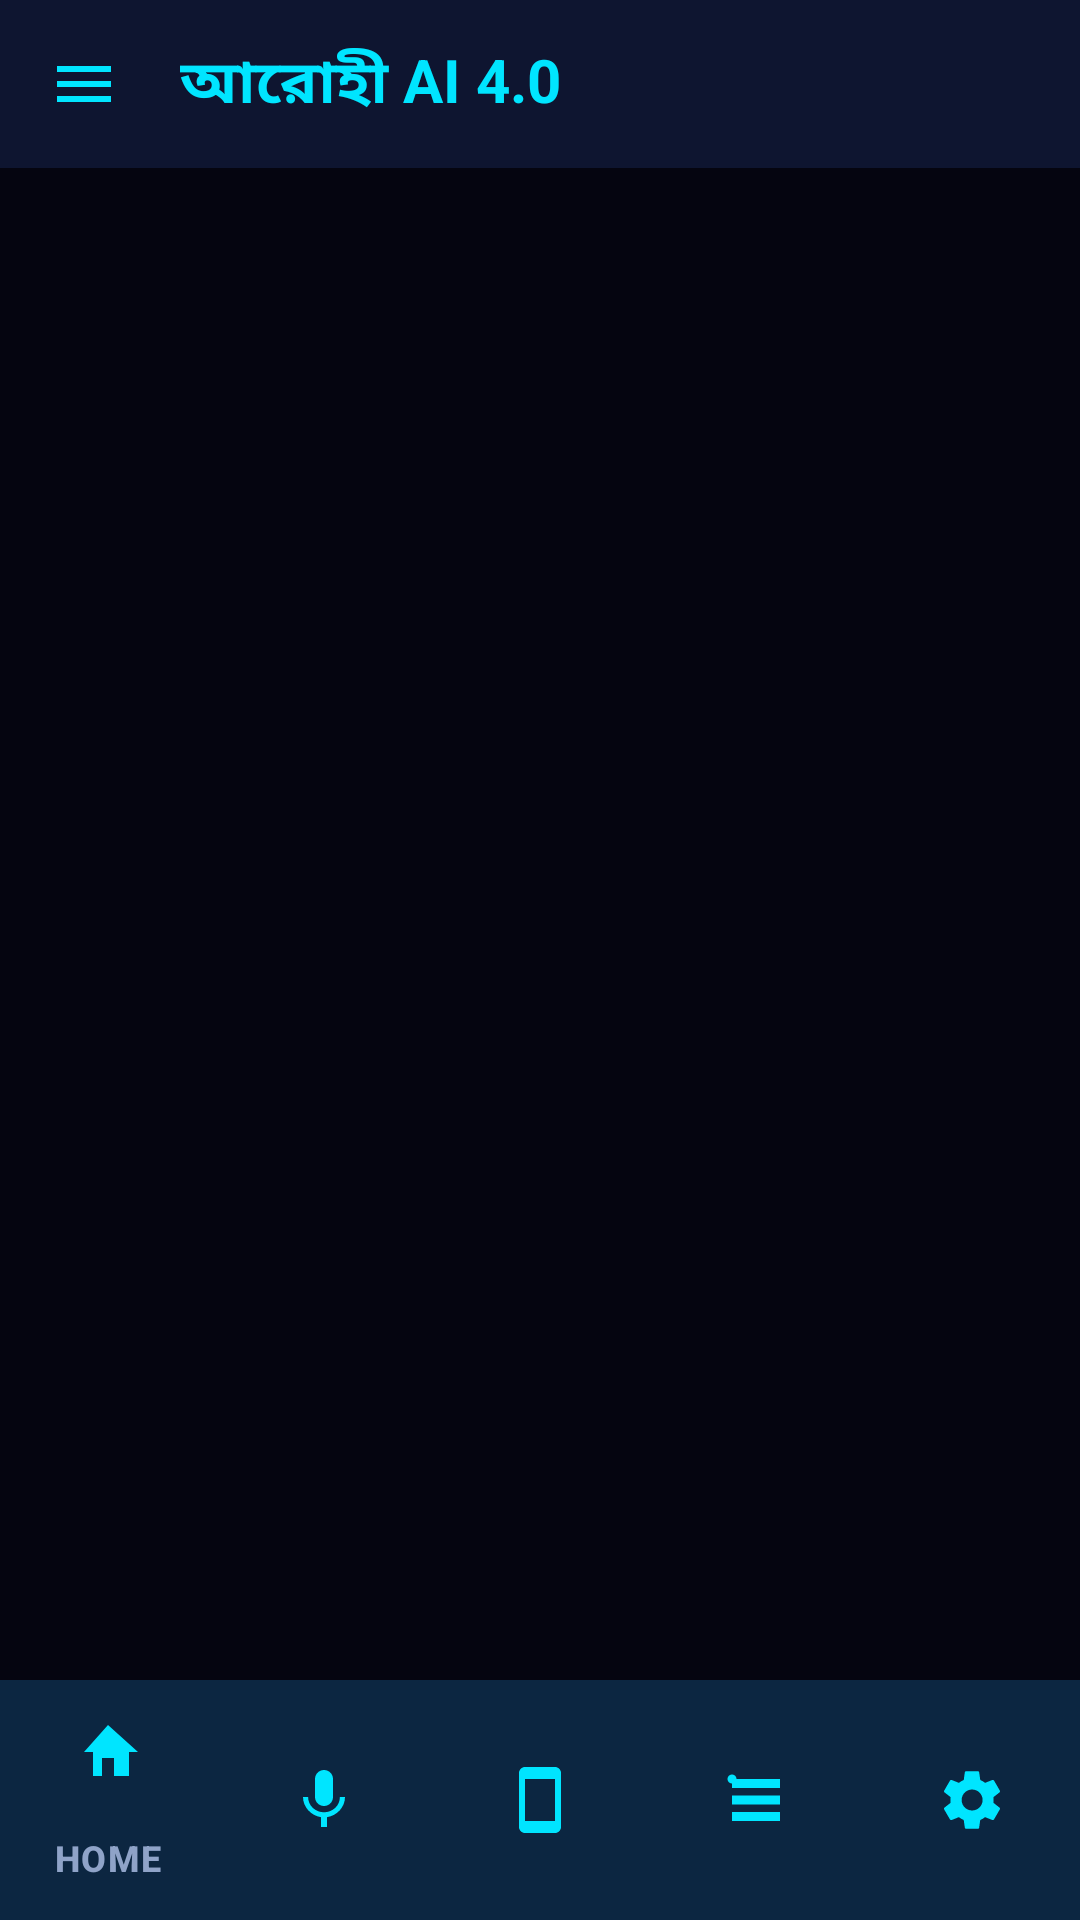

Android layout source for this screen:
<!-- AndroidManifest.xml: application theme Theme.Arohi -->
<!-- res/layout/activity_main.xml -->
<?xml version="1.0" encoding="utf-8"?>
<androidx.drawerlayout.widget.DrawerLayout xmlns:android="http://schemas.android.com/apk/res/android"
    xmlns:app="http://schemas.android.com/apk/res-auto"
    android:id="@+id/drawer_layout"
    android:layout_width="match_parent"
    android:layout_height="match_parent"
    android:background="@color/arohi_bg"
    android:fitsSystemWindows="true">

    <LinearLayout
        android:layout_width="match_parent"
        android:layout_height="match_parent"
        android:orientation="vertical">

        <com.google.android.material.appbar.MaterialToolbar
            android:id="@+id/top_bar"
            android:layout_width="match_parent"
            android:layout_height="56dp"
            android:background="@color/arohi_surface"
            app:navigationIcon="@drawable/ic_menu"
            app:title="আরোহী AI 4.0"
            app:titleTextColor="@color/arohi_cyan"
            app:titleTextAppearance="@style/ArohiToolbarTitle" />

        <FrameLayout
            android:id="@+id/fragment_container"
            android:layout_width="match_parent"
            android:layout_height="0dp"
            android:layout_weight="1" />

        <com.google.android.material.bottomnavigation.BottomNavigationView
            android:id="@+id/bottom_nav"
            android:layout_width="match_parent"
            android:layout_height="wrap_content"
            android:background="@color/arohi_surface"
            app:itemIconTint="@color/arohi_cyan"
            app:itemTextColor="@color/arohi_text_dim"
            app:itemActiveIndicatorStyle="@style/Widget.Material3.BottomNavigationView.ActiveIndicator"
            app:menu="@menu/bottom_nav" />
    </LinearLayout>

    <com.google.android.material.navigation.NavigationView
        android:id="@+id/nav_view"
        android:layout_width="280dp"
        android:layout_height="match_parent"
        android:layout_gravity="start"
        android:background="@color/arohi_surface"
        app:headerLayout="@layout/nav_header"
        app:itemIconTint="@color/arohi_cyan"
        app:itemTextColor="@color/arohi_text"
        app:menu="@menu/nav_drawer" />
</androidx.drawerlayout.widget.DrawerLayout>
<!-- res/layout/nav_header.xml (included above) -->
<?xml version="1.0" encoding="utf-8"?>
<LinearLayout xmlns:android="http://schemas.android.com/apk/res/android"
    android:layout_width="match_parent"
    android:layout_height="wrap_content"
    android:orientation="vertical"
    android:padding="20dp"
    android:background="@color/arohi_surface_hi">

    <TextView
        android:layout_width="wrap_content"
        android:layout_height="wrap_content"
        android:text="আরোহী (Arohi)"
        android:textSize="22sp"
        android:textStyle="bold"
        android:textColor="@color/arohi_cyan" />

    <TextView
        android:layout_width="wrap_content"
        android:layout_height="wrap_content"
        android:text="Universal JARVIS + Personal AI Companion"
        android:textSize="12sp"
        android:textColor="@color/arohi_text_dim"
        android:layout_marginTop="2dp" />

    <TextView
        android:id="@+id/drawer_version"
        android:layout_width="wrap_content"
        android:layout_height="wrap_content"
        android:text="v4.0 — শুভ্রের জন্য"
        android:textSize="12sp"
        android:textColor="@color/arohi_text_dim"
        android:layout_marginTop="6dp" />
</LinearLayout>
<!-- resources referenced by this layout -->
<resources>
  <color name="arohi_bg">#050510</color>
  <color name="arohi_cyan">#00E5FF</color>
  <color name="arohi_surface">#0E1530</color>
  <color name="arohi_surface_hi">#141C3A</color>
  <color name="arohi_text">#EAF6FF</color>
  <color name="arohi_text_dim">#8FA3C8</color>
  <!-- drawable ic_menu (drawable) -->
  <?xml version="1.0" encoding="utf-8"?>
  <vector xmlns:android="http://schemas.android.com/apk/res/android"
      android:width="24dp"
      android:height="24dp"
      android:viewportWidth="24"
      android:viewportHeight="24"
      android:tint="@color/arohi_cyan">
      <path
          android:fillColor="@android:color/white"
          android:pathData="M3,6h18v2H3V6zM3,11h18v2H3V11zM3,16h18v2H3V16z" />
  </vector>
  <style name="ArohiToolbarTitle" parent="TextAppearance.Material3.TitleLarge">
          <item name="android:textSize">20sp</item>
          <item name="android:textStyle">bold</item>
          <item name="android:textColor">@color/arohi_cyan</item>
      </style>
  <style name="Theme.Arohi" parent="Theme.Material3.Dark.NoActionBar">
          <item name="colorPrimary">@color/arohi_cyan</item>
          <item name="colorOnPrimary">#04122B</item>
          <item name="colorPrimaryContainer">@color/arohi_surface_hi</item>
          <item name="colorSecondary">@color/arohi_violet</item>
          <item name="colorOnSecondary">#FFFFFF</item>
          <item name="colorSurface">@color/arohi_surface</item>
          <item name="colorOnSurface">@color/arohi_text</item>
          <item name="colorOnSurfaceVariant">@color/arohi_text_dim</item>
          <item name="colorError">@color/arohi_error</item>
          <item name="android:colorBackground">@color/arohi_bg</item>
          <item name="android:windowBackground">@color/arohi_bg</item>
          <item name="android:statusBarColor">@color/arohi_bg</item>
          <item name="android:navigationBarColor">@color/arohi_bg</item>
          <item name="android:windowLightStatusBar">false</item>
          <item name="android:textColor">@color/arohi_text</item>
          <item name="textInputStyle">@style/ArohiTextInput</item>
      </style>
  <color name="arohi_violet">#7C4DFF</color>
  <color name="arohi_error">#FF5252</color>
  <style name="ArohiTextInput" parent="Widget.Material3.TextInputLayout.OutlinedBox">
          <item name="boxStrokeColor">@color/arohi_stroke</item>
          <item name="hintTextColor">@color/arohi_cyan</item>
          <item name="android:textColorHint">@color/arohi_text_dim</item>
      </style>
  <color name="arohi_stroke">#3300E5FF</color>
</resources>
